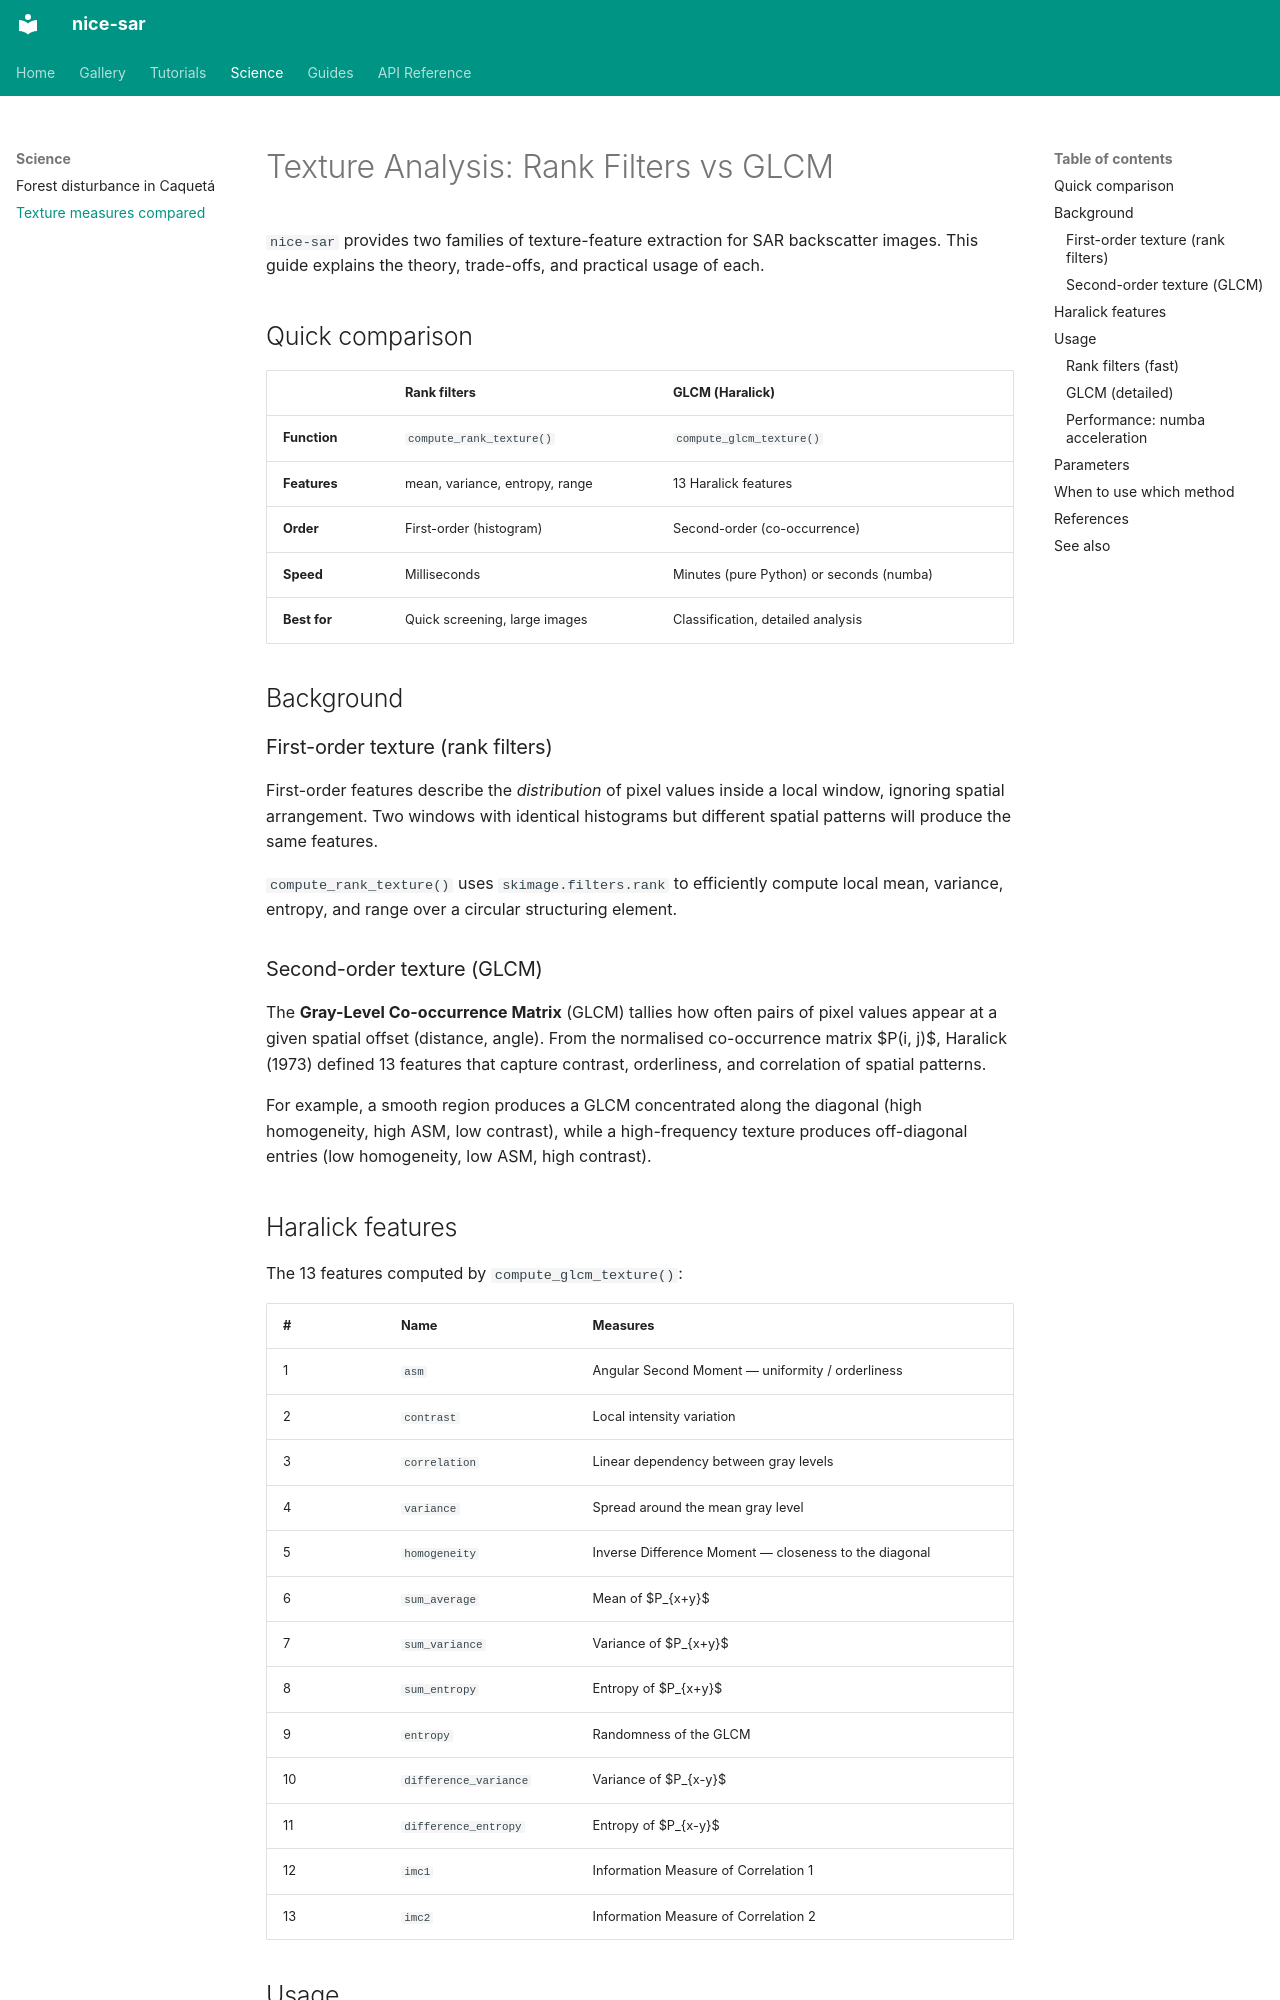

repository: bullocke/nice-sar · page: texture-comparison/index.html · generator: mkdocs

# Texture Analysis: Rank Filters vs GLCM

`nice-sar` provides two families of texture-feature extraction for SAR
backscatter images.  This guide explains the theory, trade-offs, and
practical usage of each.

## Quick comparison

| | Rank filters | GLCM (Haralick) |
|---|---|---|
| **Function** | `compute_rank_texture()` | `compute_glcm_texture()` |
| **Features** | mean, variance, entropy, range | 13 Haralick features |
| **Order** | First-order (histogram) | Second-order (co-occurrence) |
| **Speed** | Milliseconds | Minutes (pure Python) or seconds (numba) |
| **Best for** | Quick screening, large images | Classification, detailed analysis |

## Background

### First-order texture (rank filters)

First-order features describe the *distribution* of pixel values inside a
local window, ignoring spatial arrangement.  Two windows with identical
histograms but different spatial patterns will produce the same features.

`compute_rank_texture()` uses `skimage.filters.rank` to efficiently compute
local mean, variance, entropy, and range over a circular structuring element.

### Second-order texture (GLCM)

The **Gray-Level Co-occurrence Matrix** (GLCM) tallies how often pairs of
pixel values appear at a given spatial offset (distance, angle).  From the
normalised co-occurrence matrix $P(i, j)$, Haralick (1973) defined 13
features that capture contrast, orderliness, and correlation of spatial
patterns.

For example, a smooth region produces a GLCM concentrated along the diagonal
(high homogeneity, high ASM, low contrast), while a high-frequency texture
produces off-diagonal entries (low homogeneity, low ASM, high contrast).

## Haralick features

The 13 features computed by `compute_glcm_texture()`:

| # | Name | Measures |
|---|------|----------|
| 1 | `asm` | Angular Second Moment — uniformity / orderliness |
| 2 | `contrast` | Local intensity variation |
| 3 | `correlation` | Linear dependency between gray levels |
| 4 | `variance` | Spread around the mean gray level |
| 5 | `homogeneity` | Inverse Difference Moment — closeness to the diagonal |
| 6 | `sum_average` | Mean of $P_{x+y}$ |
| 7 | `sum_variance` | Variance of $P_{x+y}$ |
| 8 | `sum_entropy` | Entropy of $P_{x+y}$ |
| 9 | `entropy` | Randomness of the GLCM |
| 10 | `difference_variance` | Variance of $P_{x-y}$ |
| 11 | `difference_entropy` | Entropy of $P_{x-y}$ |
| 12 | `imc1` | Information Measure of Correlation 1 |
| 13 | `imc2` | Information Measure of Correlation 2 |

## Usage
